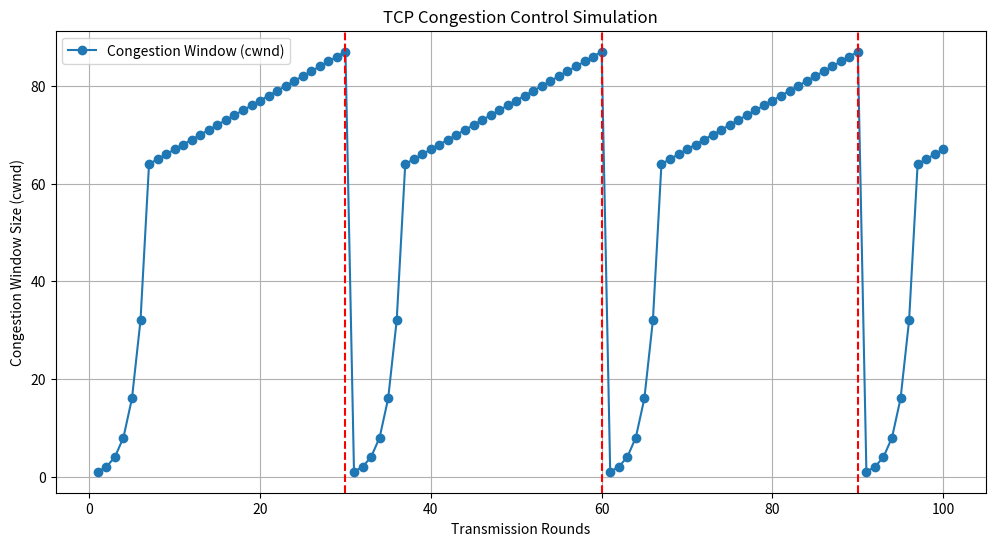

Reproduce this figure in Python.
import matplotlib.pyplot as plt

TOTAL_ROUNDS = 100
INITIAL_SSTHRESH = 64
INITIAL_CWND = 1

def simulate_tcp_congestion_control():
    """
    Simulates TCP Congestion Control: Slow Start, Congestion Avoidance, and reaction to loss.
    """
    cwnd = INITIAL_CWND
    ssthresh = INITIAL_SSTHRESH
    
    rounds_list = []
    cwnd_list = []
    
    print("Starting TCP Congestion Control Simulation...")
    print(f"Initial State: cwnd = {cwnd}, ssthresh = {ssthresh}\n")

    for round_num in range(1, TOTAL_ROUNDS + 1):
        rounds_list.append(round_num)
        cwnd_list.append(cwnd)
        
        if round_num in [30, 60, 90]:
            print(f"--- Round {round_num}: PACKET LOSS DETECTED! ---")
            ssthresh = cwnd // 2
            cwnd = 1
            print(f"Action: Multiplicative Decrease. New ssthresh = {ssthresh}, cwnd reset to {cwnd}.\n")
            continue

        if cwnd < ssthresh:
            old_cwnd = cwnd
            cwnd *= 2
            print(f"Round {round_num}: In Slow Start. cwnd grows exponentially from {old_cwnd} to {cwnd}.")
        
        else:
            old_cwnd = cwnd
            cwnd += 1
            print(f"Round {round_num}: In Congestion Avoidance. cwnd grows linearly from {old_cwnd} to {cwnd}.")
            
    return rounds_list, cwnd_list

def plot_results(rounds, cwnds):
    """
    Uses Matplotlib to plot the congestion window size over time.
    """
    plt.figure(figsize=(12, 6))
    plt.plot(rounds, cwnds, marker='o', linestyle='-', label='Congestion Window (cwnd)')
    
    plt.title('TCP Congestion Control Simulation')
    plt.xlabel('Transmission Rounds')
    plt.ylabel('Congestion Window Size (cwnd)')
    plt.grid(True)
    plt.legend()
    
    plt.axvline(x=30, color='r', linestyle='--', label='Packet Loss Event')
    plt.axvline(x=60, color='r', linestyle='--')
    plt.axvline(x=90, color='r', linestyle='--')
    
    plt.savefig('cwnd_plot.png')
    print("\nPlot has been saved to cwnd_plot.png")
    
    plt.show()


if __name__ == "__main__":
    transmission_rounds, congestion_windows = simulate_tcp_congestion_control()
    plot_results(transmission_rounds, congestion_windows)
